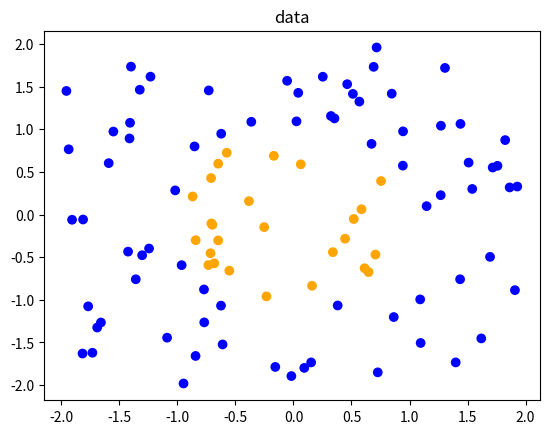

Write Python code to recreate this figure.
#A Simple Task：1.Generate Data and Visualization
import random
import matplotlib.pyplot as plt
import numpy as np
#------------------------------------------------------
def normalize(array):
  max_number = np.max(np.absolute(array), axis = 1, keepdims=True)
  scale_rate = np.where(max_number == 0, 0.0, 1.0/max_number)
  norm = array * scale_rate
  return norm

def activation_softmax(inputs):
  max_values = np.max(inputs, axis = 1, keepdims = True)     
  exp_values = np.exp(inputs - max_values)                    
  sum_values = np.sum(exp_values, axis = 1, keepdims = True)  
  return exp_values / sum_values

def create_weights(n_inputs, n_neurons):
  return np.random.randn(n_inputs, n_neurons)

def create_bias(n_neurons):
  return np.random.randn(n_neurons)

def activation_ReLu(inputs):
  return np.maximum(0, inputs)


#------------------------------------------------------

class Layer:
  def __init__(self, n_inputs, n_neurons):
    self.weights = np.random.randn(n_inputs, n_neurons)
    self.bias = np.random.randn(n_neurons)

  def layer_forward(self, inputs):
    self.output  = np.dot(inputs, self.weights) + self.bias
    #self.output = activation_ReLu(sum)
    return self.output

#------------------------------------------------------


class Network:
  def __init__(self, network_shape):
    self.shape = network_shape
    self.layers = []
    for i in range(len(network_shape) - 1):
        layer = Layer(network_shape[i], network_shape[i + 1])
        self.layers.append(layer)

  def network_forward(self, inputs):
    self.output = [inputs]
    for i in range(len(self.layers)):
      if i < len(self.layers) - 1:
        layer_sum = self.layers[i].layer_forward(self.output[i])
        self.output.append(normalize(activation_ReLu(layer_sum)))  
      else:
        layer_sum = self.layers[i].layer_forward(self.output[i])
        self.output.append(activation_softmax(layer_sum))
    return self.output

#------------------------------------------------------

NUM_DATA = 100
NETWORK_SHAPE = [2, 3, 4, 2]

def create_data(num_of_data):
  entry_list = []
  for i in range(num_of_data):
    x = random.uniform(-2, 2)
    y = random.uniform(-2, 2)
    tag = tag_entry(x, y)
    entry_list.append([x, y, tag])
  return np.array(entry_list)

def tag_entry(x, y):
  if x * x + y * y < 1:
    return 0
  else:
    return 1

def plot_data(data, title):
  color = []
  for i in data[:, 2]:
    if i == 0 :
      color.append("orange")
    else:
      color.append("blue")
  plt.scatter(data[:, 0], data[:, 1], c = color)
  plt.title(title)
  plt.show()

if __name__ == "__main__":
  data = create_data(NUM_DATA)
  plot_data(data, "data")
